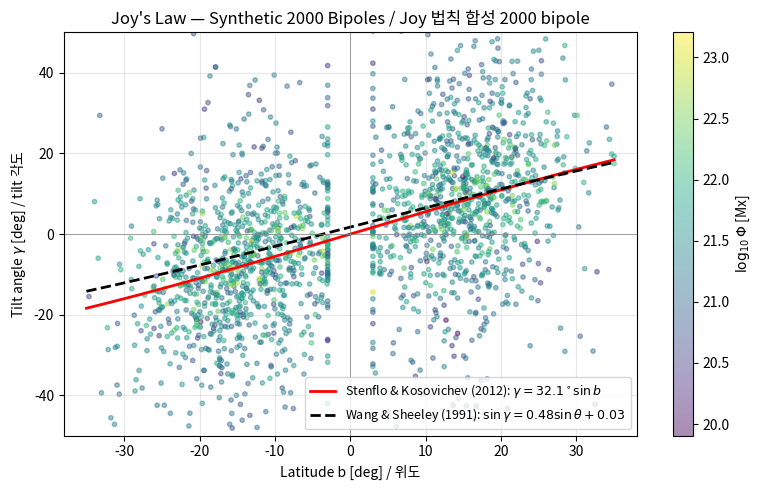
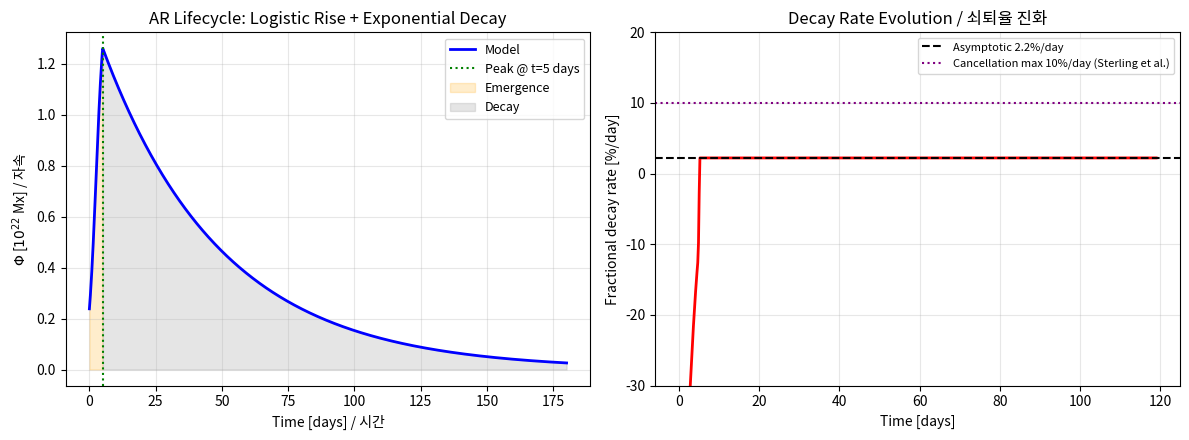
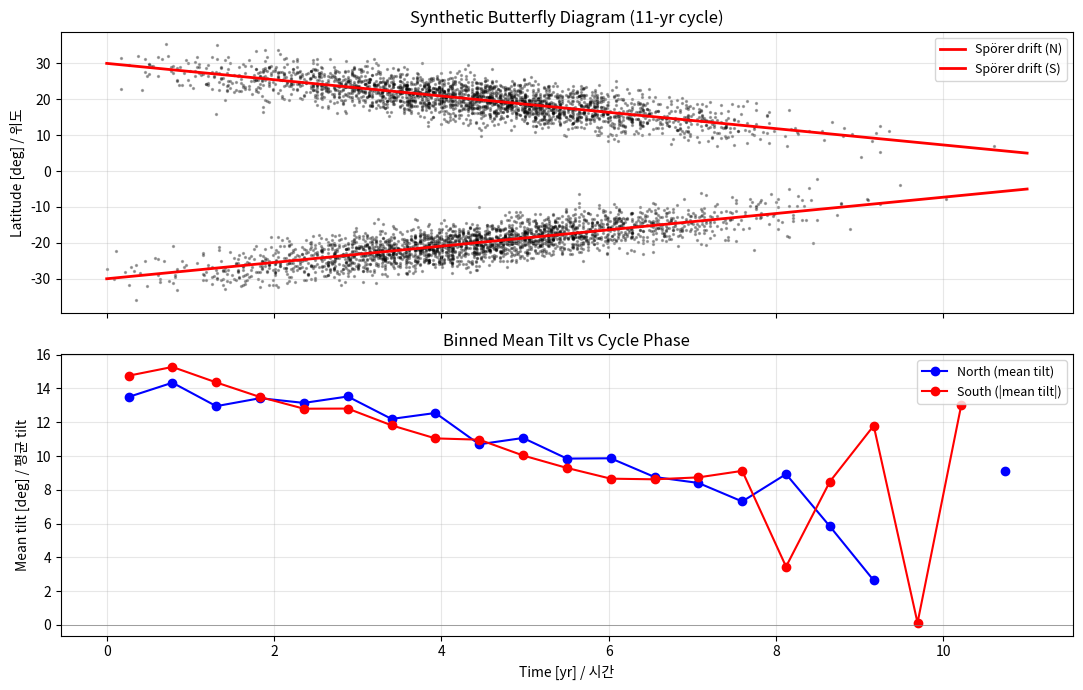
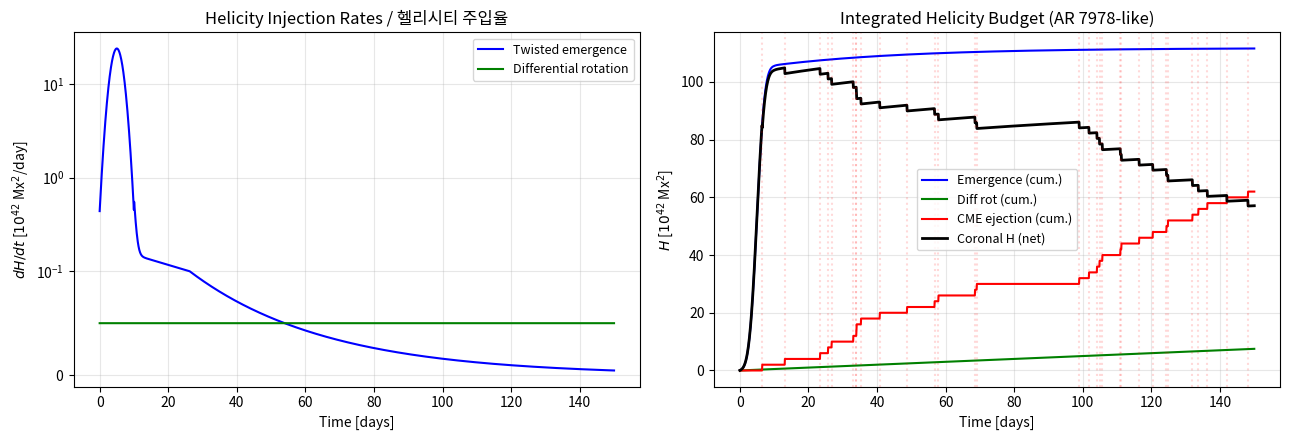
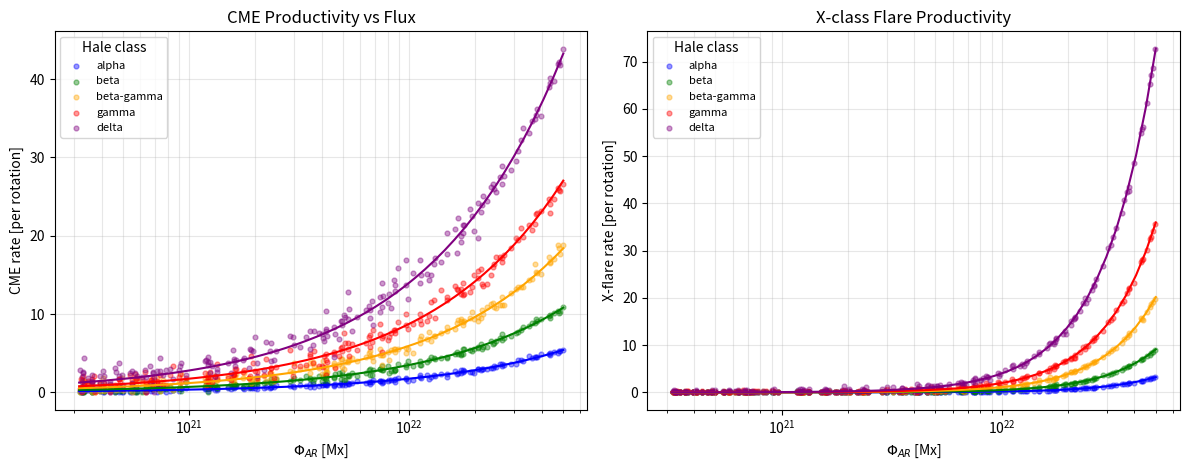

Source code (Python) for these figures, in order:
"""Imports and global configuration.

Global random seed fixes synthetic-sample reproducibility across runs.
"""
import numpy as np
import matplotlib.pyplot as plt

RNG = np.random.default_rng(seed=42)
plt.rcParams.update({'figure.dpi': 100, 'font.size': 10})
print('numpy', np.__version__)

def joys_law_tilt(latitude_deg: np.ndarray) -> np.ndarray:
    """Compute the mean Joy's law tilt at a given latitude.

    Uses the Stenflo and Kosovichev (2012) fit gamma = 32.1 deg * sin(b),
    where b is the heliographic latitude and gamma the bipolar axis tilt.

    Args:
        latitude_deg: Array of heliographic latitudes in degrees (signed).

    Returns:
        Array of mean tilt angles in degrees with same shape as input.
    """
    return 32.1 * np.sin(np.deg2rad(latitude_deg))

def wang_sheeley_sin_tilt(latitude_deg: np.ndarray) -> np.ndarray:
    """Wang and Sheeley (1991) sine form: sin(gamma) = 0.48 sin(b) + 0.03.

    Args:
        latitude_deg: Array of heliographic latitudes in degrees.

    Returns:
        Tilt angle gamma (deg).
    """
    sin_gamma = 0.48 * np.sin(np.deg2rad(latitude_deg)) + 0.03
    return np.rad2deg(np.arcsin(np.clip(sin_gamma, -1.0, 1.0)))

# Synthetic sample
N = 2000
hemisphere = RNG.choice([-1, 1], size=N)
lat_mag = RNG.normal(loc=15.0, scale=7.0, size=N)  # degrees
lat_mag = np.clip(lat_mag, 3.0, 35.0)
latitude = hemisphere * lat_mag

# Flux content in 10^21 Mx (log-normal-ish distribution, centred at 3e21)
log_flux = RNG.normal(loc=np.log10(3.0), scale=0.5, size=N)
flux_21 = 10.0 ** log_flux  # units of 10^21 Mx

# Intrinsic scatter decreases with flux (smaller regions -> larger scatter)
sigma_intrinsic = 25.0 / np.sqrt(flux_21)
# Baseline age scatter (reduces once the region reaches Joy's law after 1-3 days)
sigma_age = 5.0
sigma_total = np.sqrt(sigma_intrinsic ** 2 + sigma_age ** 2)

tilt_true = joys_law_tilt(latitude)
tilt_obs = tilt_true + RNG.normal(scale=sigma_total)

fig, ax = plt.subplots(figsize=(8, 5))
sc = ax.scatter(latitude, tilt_obs, c=np.log10(flux_21 * 1e21), s=10, alpha=0.45, cmap='viridis')
lat_grid = np.linspace(-35, 35, 200)
ax.plot(lat_grid, joys_law_tilt(lat_grid), 'r-', lw=2, label=r"Stenflo & Kosovichev (2012): $\gamma=32.1^\circ\sin b$")
ax.plot(lat_grid, wang_sheeley_sin_tilt(lat_grid), 'k--', lw=2, label=r"Wang & Sheeley (1991): $\sin\gamma=0.48\sin\theta+0.03$")
ax.axhline(0, color='gray', lw=0.5)
ax.axvline(0, color='gray', lw=0.5)
ax.set_xlabel('Latitude b [deg] / 위도')
ax.set_ylabel(r'Tilt angle $\gamma$ [deg] / tilt 각도')
ax.set_title("Joy's Law — Synthetic 2000 Bipoles / Joy 법칙 합성 2000 bipole")
ax.set_xlim(-38, 38)
ax.set_ylim(-50, 50)
ax.grid(True, alpha=0.3)
ax.legend(loc='lower right', fontsize=9)
cbar = plt.colorbar(sc, ax=ax, label=r'$\log_{10}\Phi$ [Mx]')
plt.tight_layout()
plt.show()

# Summary statistics
print(f"Mean tilt at |b|=10 deg: {joys_law_tilt(10):.2f} deg (rule of thumb gamma ~ 0.5*b gives 5 deg)")
print(f"Mean tilt at |b|=20 deg: {joys_law_tilt(20):.2f} deg")
print(f"Mean tilt at |b|=30 deg: {joys_law_tilt(30):.2f} deg")

def ar_flux_evolution(t_days: np.ndarray,
                     phi_max: float = 1.5e22,
                     t_rise: float = 1.5,
                     t_peak: float = 5.0,
                     tau_decay: float = 45.0) -> np.ndarray:
    """Return total unsigned AR flux as a function of time.

    Emergence uses a logistic function centred at t_peak/2 with characteristic
    timescale t_rise. After t_peak, an exponential decay with timescale
    tau_decay takes over. The two phases are joined continuously by enforcing
    equality at t = t_peak.

    Args:
        t_days: Time array in days.
        phi_max: Peak magnetic flux (Mx).
        t_rise: Logistic rise timescale (days).
        t_peak: Time of peak flux (days).
        tau_decay: Exponential decay e-folding timescale (days).

    Returns:
        Array of flux values (Mx) with same shape as t_days.
    """
    phi = np.empty_like(t_days, dtype=float)
    rising = t_days <= t_peak
    phi[rising] = phi_max / (1.0 + np.exp(-(t_days[rising] - t_peak / 2.0) / t_rise))
    # Continuous junction
    phi_peak_val = phi_max / (1.0 + np.exp(-(t_peak - t_peak / 2.0) / t_rise))
    phi[~rising] = phi_peak_val * np.exp(-(t_days[~rising] - t_peak) / tau_decay)
    return phi

t = np.linspace(0, 180, 1000)
phi = ar_flux_evolution(t)

fig, (ax1, ax2) = plt.subplots(1, 2, figsize=(12, 4.5))

ax1.plot(t, phi / 1e22, 'b-', lw=2, label='Model')
ax1.axvline(5, color='green', ls=':', label='Peak @ t=5 days')
ax1.fill_between(t, 0, phi / 1e22, where=t <= 5, alpha=0.2, color='orange', label='Emergence')
ax1.fill_between(t, 0, phi / 1e22, where=t > 5, alpha=0.2, color='gray', label='Decay')
ax1.set_xlabel('Time [days] / 시간')
ax1.set_ylabel(r'$\Phi$ [$10^{22}$ Mx] / 자속')
ax1.set_title('AR Lifecycle: Logistic Rise + Exponential Decay')
ax1.legend(fontsize=9)
ax1.grid(True, alpha=0.3)

# Instantaneous decay rate in %/day during decay phase
decay_rate_pct = 100 / 45.0  # percent per day from tau_decay = 45 d
dphi_dt = np.gradient(phi, t)
pct_rate = np.where(phi > 1e21, -100 * dphi_dt / phi, np.nan)
ax2.plot(t, pct_rate, 'r-', lw=2)
ax2.axhline(decay_rate_pct, color='k', ls='--', label=f'Asymptotic {decay_rate_pct:.1f}%/day')
ax2.axhline(10, color='purple', ls=':', label='Cancellation max 10%/day (Sterling et al.)')
ax2.set_xlabel('Time [days]')
ax2.set_ylabel('Fractional decay rate [%/day]')
ax2.set_title('Decay Rate Evolution / 쇠퇴율 진화')
ax2.set_ylim(-30, 20)
ax2.legend(fontsize=8)
ax2.grid(True, alpha=0.3)

plt.tight_layout()
plt.show()

print(f"Integrated flux emerged: {np.trapz(np.clip(np.gradient(phi, t), 0, None), t):.3e} Mx·day")
print(f"Decay rate ~{decay_rate_pct:.2f}%/day, or d Phi/dt ~ {-1.5e22/45:.3e} Mx/day")

def sporer_mean_latitude(phase: np.ndarray) -> np.ndarray:
    """Mean emergence latitude as a function of cycle phase.

    Linear drift from 30 deg at phase=0 to 5 deg at phase=1, reproducing
    the observed butterfly-diagram migration from the review (Sec 1.2).

    Args:
        phase: Cycle phase in [0, 1].

    Returns:
        Absolute value of mean latitude (deg).
    """
    return 30.0 - 25.0 * phase

def cycle_rate(phase: np.ndarray) -> np.ndarray:
    """Relative emergence rate vs cycle phase (arbitrary units).

    Gaussian peaked at phase=0.4 — typical slight pre-maximum offset.
    """
    return np.exp(-((phase - 0.4) / 0.2) ** 2)

# Sample 5000 ARs weighted by cycle rate
N_AR = 5000
phases = np.linspace(0, 1, 500)
weights = cycle_rate(phases)
weights /= weights.sum()
sample_phases = RNG.choice(phases, size=N_AR, p=weights)
hemi = RNG.choice([-1, 1], size=N_AR)
lat_abs = np.abs(RNG.normal(loc=sporer_mean_latitude(sample_phases), scale=3.0))
lat_ar = hemi * np.clip(lat_abs, 2.0, 40.0)

tilt_ar = joys_law_tilt(lat_ar) + RNG.normal(scale=8.0, size=N_AR)
time_yr = sample_phases * 11.0

fig, (ax1, ax2) = plt.subplots(2, 1, figsize=(11, 7), sharex=True)

ax1.scatter(time_yr, lat_ar, s=2, alpha=0.3, c='k')
ax1.plot(phases * 11, sporer_mean_latitude(phases), 'r-', lw=2, label="Spörer drift (N)")
ax1.plot(phases * 11, -sporer_mean_latitude(phases), 'r-', lw=2, label="Spörer drift (S)")
ax1.set_ylabel('Latitude [deg] / 위도')
ax1.set_title("Synthetic Butterfly Diagram (11-yr cycle)")
ax1.legend(fontsize=9)
ax1.grid(True, alpha=0.3)

# Binned mean tilt vs time
bins = np.linspace(0, 11, 22)
bin_centers = 0.5 * (bins[:-1] + bins[1:])
mean_tilt_N = [np.mean(tilt_ar[(time_yr > bins[i]) & (time_yr <= bins[i+1]) & (lat_ar > 0)])
              for i in range(len(bins) - 1)]
mean_tilt_S = [-np.mean(tilt_ar[(time_yr > bins[i]) & (time_yr <= bins[i+1]) & (lat_ar < 0)])
              for i in range(len(bins) - 1)]

ax2.plot(bin_centers, mean_tilt_N, 'bo-', label='North (mean tilt)')
ax2.plot(bin_centers, mean_tilt_S, 'ro-', label='South (|mean tilt|)')
ax2.set_xlabel('Time [yr] / 시간')
ax2.set_ylabel('Mean tilt [deg] / 평균 tilt')
ax2.set_title("Binned Mean Tilt vs Cycle Phase")
ax2.axhline(0, color='gray', lw=0.5)
ax2.legend(fontsize=9)
ax2.grid(True, alpha=0.3)

plt.tight_layout()
plt.show()
print('Mean tilt declines with cycle phase because ARs emerge at lower latitudes.')

def helicity_injection_emergence(t_days: np.ndarray,
                                 t_emerge_end: float = 10.0,
                                 h_total: float = 150.0) -> np.ndarray:
    """Helicity injection rate from twisted flux emergence (10^42 Mx^2/day).

    The rate is Gaussian peaking during flux emergence (t ~ 5 days) with a
    width of 2.5 days. After emergence ends, a small tail persists for
    replenishment via slow flux-tube rise.

    Args:
        t_days: Time array in days.
        t_emerge_end: End-of-emergence time (days).
        h_total: Total emergence-term helicity in 10^42 Mx^2 units.

    Returns:
        Injection rate in 10^42 Mx^2/day at each time.
    """
    main = np.exp(-((t_days - 5.0) / 2.5) ** 2) * (h_total / 6.27)  # normalisation
    tail = 0.15 * np.exp(-(t_days - t_emerge_end) / 40.0) * (t_days > t_emerge_end)
    return np.maximum(main, 0) + tail

def helicity_injection_diff_rot(t_days: np.ndarray,
                                dh_dt: float = 1.0) -> np.ndarray:
    """Constant helicity injection rate from differential rotation.

    From Table 7 of the review: ~8.3e42 Mx^2 over 6 rotations ~ 162 days,
    giving 0.05 per day. We use a slightly higher value representative of
    larger ARs.
    """
    return np.full_like(t_days, dh_dt * 0.05)

def cme_helicity_events(n_cme: int,
                        t_max: float,
                        h_per_cme: float = 2.0,
                        rng: np.random.Generator = None) -> np.ndarray:
    """Randomised CME eruption times, each removing h_per_cme (10^42 Mx^2).

    Args:
        n_cme: Number of CMEs.
        t_max: End time (days).
        h_per_cme: Helicity per CME in 10^42 Mx^2.
        rng: Random generator.

    Returns:
        Array of CME times sorted ascending.
    """
    if rng is None:
        rng = np.random.default_rng()
    return np.sort(rng.uniform(0, t_max, size=n_cme))

t = np.linspace(0, 150, 2000)
dh_emerge = helicity_injection_emergence(t)
dh_diff = helicity_injection_diff_rot(t)
H_emerge_cum = np.cumsum(dh_emerge) * (t[1] - t[0])
H_diff_cum = np.cumsum(dh_diff) * (t[1] - t[0])

cme_times = cme_helicity_events(31, 150, h_per_cme=2.0, rng=RNG)
H_cme_cum = np.array([2.0 * np.sum(cme_times <= ti) for ti in t])

H_corona = H_emerge_cum + H_diff_cum - H_cme_cum

fig, (ax1, ax2) = plt.subplots(1, 2, figsize=(13, 4.5))
ax1.plot(t, dh_emerge, 'b-', lw=1.5, label='Twisted emergence')
ax1.plot(t, dh_diff, 'g-', lw=1.5, label='Differential rotation')
ax1.set_xlabel('Time [days]')
ax1.set_ylabel(r'$dH/dt$ [$10^{42}$ Mx$^2$/day]')
ax1.set_title('Helicity Injection Rates / 헬리시티 주입율')
ax1.legend(fontsize=9)
ax1.grid(True, alpha=0.3)
ax1.set_yscale('symlog', linthresh=0.1)

ax2.plot(t, H_emerge_cum, 'b-', lw=1.5, label='Emergence (cum.)')
ax2.plot(t, H_diff_cum, 'g-', lw=1.5, label='Diff rot (cum.)')
ax2.plot(t, H_cme_cum, 'r-', lw=1.5, label='CME ejection (cum.)')
ax2.plot(t, H_corona, 'k-', lw=2, label='Coronal H (net)')
for ct in cme_times:
    ax2.axvline(ct, color='r', ls=':', alpha=0.15)
ax2.set_xlabel('Time [days]')
ax2.set_ylabel(r'$H$ [$10^{42}$ Mx$^2$]')
ax2.set_title('Integrated Helicity Budget (AR 7978-like)')
ax2.legend(fontsize=9)
ax2.grid(True, alpha=0.3)
plt.tight_layout()
plt.show()

print(f"Emergence (total): {H_emerge_cum[-1]:.1f} x 10^42 Mx^2")
print(f"Diff rot (total): {H_diff_cum[-1]:.1f} x 10^42 Mx^2")
print(f"CME loss (total): {H_cme_cum[-1]:.1f} x 10^42 Mx^2 (n={len(cme_times)} CMEs)")
print(f"Ratio diff_rot/emergence: {H_diff_cum[-1]/H_emerge_cum[-1]:.3f} -> diff rot is minor contributor")

def cme_rate(flux_mx: np.ndarray, hale_amp: float) -> np.ndarray:
    """Predicted CME rate per AR lifetime.

    A phenomenological power-law fit inspired by Table 6 of Demoulin et al.
    (2002b): rate ~ hale_amp * (flux/10^22 Mx)^0.7 scaled so that a
    classical AR 7978-like region (1.5e22 Mx, beta) gives ~5 CMEs/rotation.

    Args:
        flux_mx: Unsigned AR flux in Mx (array).
        hale_amp: Multiplier for Mt. Wilson complexity class.

    Returns:
        Mean CME rate per rotation for each AR.
    """
    return hale_amp * (flux_mx / 1e22) ** 0.7 * 3.5

def flare_rate_x(flux_mx: np.ndarray, hale_amp: float) -> np.ndarray:
    """Predicted X-class flare rate per AR lifetime (steeper scaling)."""
    return hale_amp ** 1.5 * (flux_mx / 1e22) ** 1.8 * 0.5

# Hale classes and their empirical amplifications
hale_classes = {
    'alpha': 0.5,
    'beta': 1.0,
    'beta-gamma': 1.7,
    'gamma': 2.5,
    'delta': 4.0,
}
colors = {'alpha': 'b', 'beta': 'g', 'beta-gamma': 'orange', 'gamma': 'r', 'delta': 'purple'}

# Synthetic AR sample
N = 200
flux_samples = 10 ** RNG.uniform(20.5, 22.7, size=N)

fig, (ax1, ax2) = plt.subplots(1, 2, figsize=(12, 4.8))
for cls, amp in hale_classes.items():
    cme = cme_rate(flux_samples, amp) + RNG.normal(scale=0.3, size=N) * amp
    fl = flare_rate_x(flux_samples, amp) + RNG.normal(scale=0.1, size=N) * amp
    ax1.scatter(flux_samples, np.clip(cme, 0, None), s=12, alpha=0.4, c=colors[cls], label=cls)
    ax2.scatter(flux_samples, np.clip(fl, 0, None), s=12, alpha=0.4, c=colors[cls], label=cls)

# Add smooth reference curves
phi_grid = np.logspace(20.5, 22.7, 50)
for cls, amp in hale_classes.items():
    ax1.plot(phi_grid, cme_rate(phi_grid, amp), c=colors[cls], lw=1.5)
    ax2.plot(phi_grid, flare_rate_x(phi_grid, amp), c=colors[cls], lw=1.5)

for ax, ylabel, title in [(ax1, 'CME rate [per rotation]', 'CME Productivity vs Flux'),
                            (ax2, 'X-flare rate [per rotation]', 'X-class Flare Productivity')]:
    ax.set_xscale('log')
    ax.set_xlabel(r'$\Phi_{AR}$ [Mx]')
    ax.set_ylabel(ylabel)
    ax.set_title(title)
    ax.legend(fontsize=8, title='Hale class')
    ax.grid(True, which='both', alpha=0.3)

plt.tight_layout()
plt.show()

# Reproduce AR 7978 reference point
ar7978_flux = 1.5e22
print(f"AR 7978-like (beta, 1.5e22 Mx): CME rate ~ {cme_rate(np.array([ar7978_flux]), 1.0)[0]:.1f} per rotation")
print(f"AR 7978-like: X-flare rate ~ {flare_rate_x(np.array([ar7978_flux]), 1.0)[0]:.2f} per rotation")
print("Observed (Dem. et al. 2002b Table 6 rotation 1): 1 X + 2 M + 14 C + 11 B + 8 CMEs")
print(f"Delta-class AR (1e22 Mx): CME rate ~ {cme_rate(np.array([1e22]), 4.0)[0]:.1f}/rotation, X-flare rate ~ {flare_rate_x(np.array([1e22]), 4.0)[0]:.1f}/rotation")
